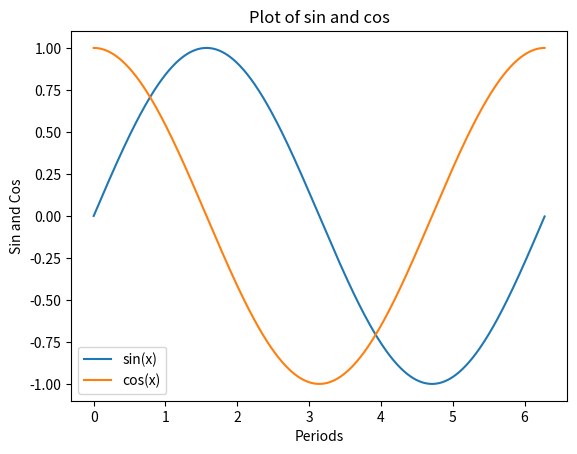

Write Python code to recreate this figure.
"""
[redacted]
FA 595 - Financial Technology
"""

import numpy as np
import matplotlib.pyplot as plt


def sin_cos(x):
    """
    :param x: Interval of period
    :return: Sin and Cos plot
    """
    s = np.sin(x)
    c = np.cos(x)
    plt.plot(x, s, x, c)                   # Plot with sin and cos
    plt.title('Plot of sin and cos')       # Title
    plt.xlabel('Periods')                  # Label X
    plt.ylabel('Sin and Cos')              # Label Y
    plt.legend(['sin(x)', 'cos(x)'])       # Legend
    plt.show()

x = np.arange(0,2*np.pi,0.01)
sin_cos(x)



